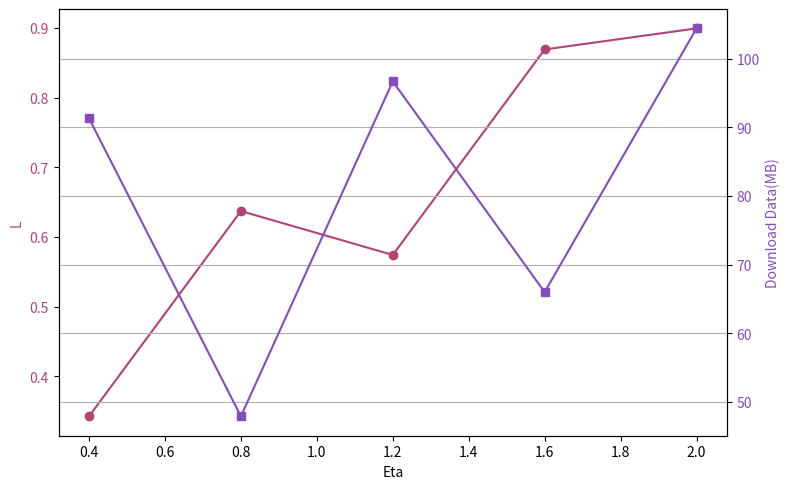

Source code (Python):
import numpy as np
import matplotlib.pyplot as plt

eta_list = [0.4, 0.8, 1.2, 1.6, 2.0]
L_list = [14.62 / 60 + 0.4 * 0.247, 9.81 / 60 + 0.8 * 0.592, 12.92 / 60 + 1.2 * 0.299,
          9.81 / 60 + 1.6 * 0.441, 15.2 / 60 + 2.0 * 0.323]
bit2MB = 8388608.0
R_list = [765914384 / bit2MB, 401921095 / bit2MB, 811088975 / bit2MB, 553681879 / bit2MB, 875802359 / bit2MB]

fig, ax1 = plt.subplots(figsize=(8, 5))

# 左 y 轴
color_k = "#B24475"
ax1.set_xlabel('Eta')
ax1.set_ylabel('L', color=color_k)
ax1.plot(eta_list, L_list, marker='o', color=color_k, label='L', linestyle='-')
ax1.tick_params(axis='y', labelcolor=color_k)

# 右 y 轴
ax2 = ax1.twinx()
color_r = "#864CBC"
ax2.set_ylabel('Download Data(MB)', color=color_r)
ax2.plot(eta_list, R_list, marker='s', color=color_r, label='R', linestyle='-')
ax2.tick_params(axis='y', labelcolor=color_r)

# 网格、布局与显示
plt.title('')
fig.tight_layout()
plt.grid(True)
plt.show()
